Run: headless pygame with SDL's dummy video driver; simulated clock (each Clock.tick advances the game by its frame time, no real sleeping); random seed 0; keys injected as events and as key.get_pressed() state; no mouse input.
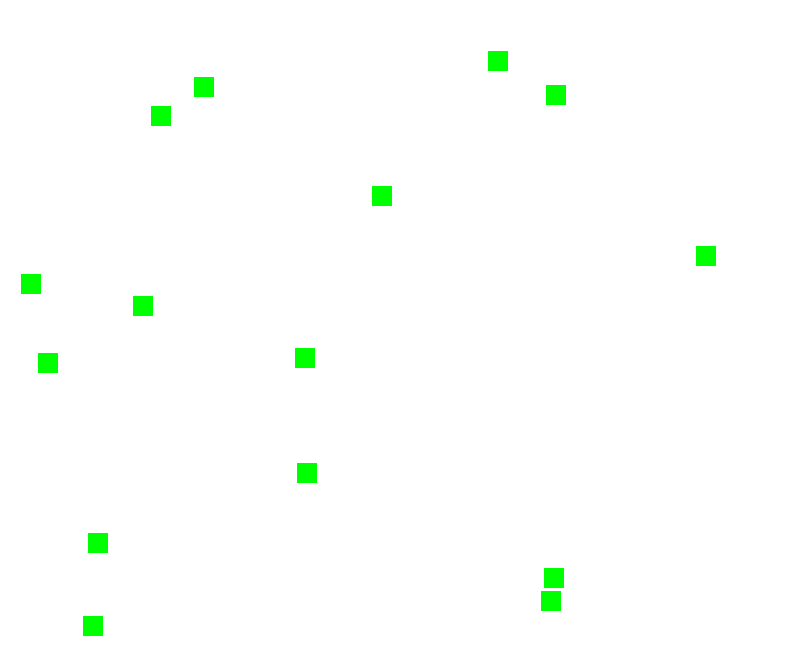
Frame 1 of 4 · flips 1–60 · no input
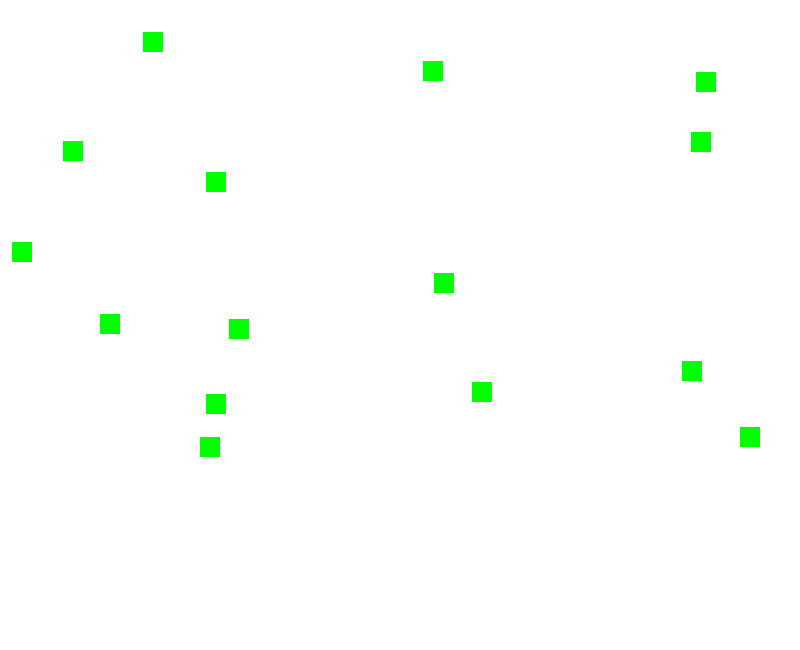
Frame 2 of 4 · flips 61–180 · tapped SPACE, RETURN · held RIGHT (→), D
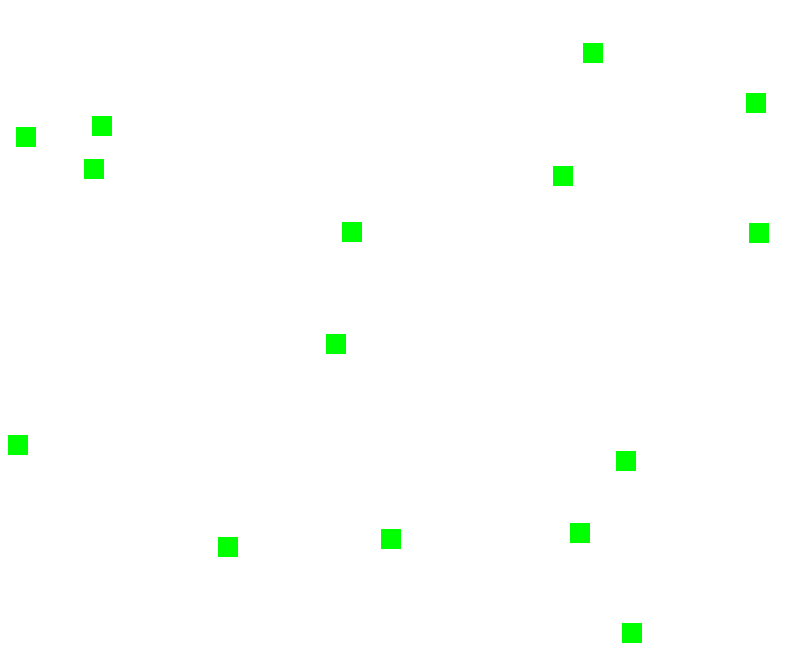
Frame 3 of 4 · flips 181–300 · held DOWN (↓), S
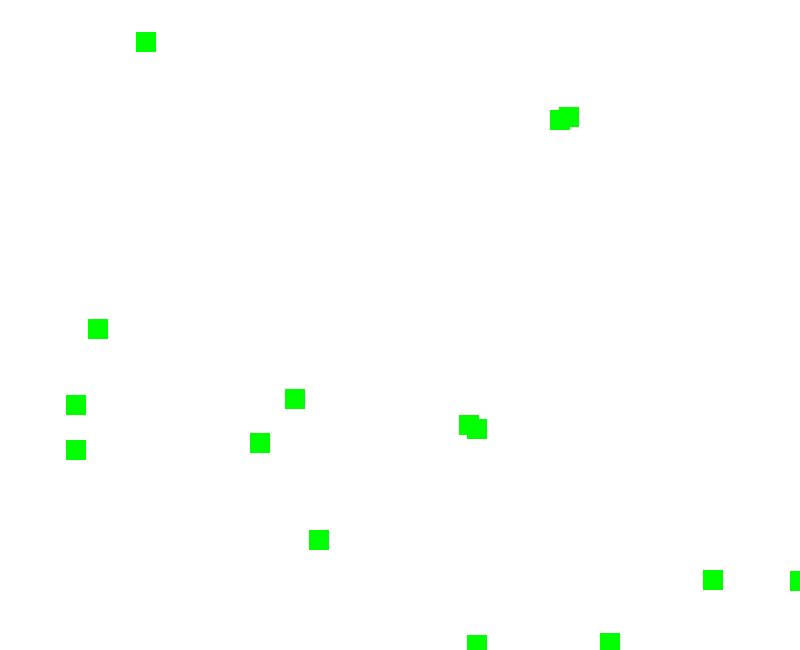
Frame 4 of 4 · flips 301–420 · held LEFT (←), A, UP (↑), W

The pygame program that drew these frames:

import pygame   #importing pygame module from library
import random    #the random module implements a random number generator
import sys #with this a number of functions and variables that can be used to manipulate different parts of the Python runtime environment
from pygame.locals import * #imports the pygame module into the "pygame" namespace

#------------------ initialise the pygame engine --------------------
pygame.init()

#This sets the framework of the game - 800 width by 600 height
WIDTH = 800 #game window width
HEIGHT = 650 #game window height
framework = pygame.display.set_mode((WIDTH, HEIGHT))

FPS = 30 #the speed of the game, (frames per second) 
Pixsize = 20 #the size of the cell


#RGB values (colours)
WHITE = (255,255,255)
GREEN = (0,255,0)

#Note the term 'self' means, it can refer to the object itself

class cell:
    def __init__(self): #It is used to initialise object instances
        self.x = random.randrange(10, WIDTH-10) #x position 
        self.y = random.randrange(10, HEIGHT-10) #y position 
        self.speed = random.randrange(2,15) #the speed of the cell 
        self.move = [None, None] #realtive x and y coordinates to move to
        self.direction = None #movement direction
        
#-------------- using compass coordinates for the objects to move randomly around the background ---------------------

    def draw(self):  
        pygame.draw.rect(framework, (GREEN), (self.x,self.y,Pixsize,Pixsize),0) #draw the cell

    def wander(self):
        directions = {"S":((-1,2),(1,self.speed)),"SW":((-self.speed,-1),(1,self.speed)),"W":((-self.speed,-1),(-1,2)),"NW":((-self.speed,-1),(-self.speed,-1)),"N":((-1,2),(-self.speed,-1)),"NE":((1,self.speed),(-self.speed,-1)),"E":((1,self.speed),(-1,2)),"SE":((1,self.speed),(1,self.speed))} #((min x, max x)(min y, max y))
        directionsName = ("S","SW","W","NW","N","NE","E","SE") #possible directions
        if random.randrange(0,10) == 2: #move about once every 10 frames
            if self.direction == None: #if no direction is set, set a random one
                self.direction = random.choice(directionsName)
            else:
                a = directionsName.index(self.direction) #get the index of direction in directions list
                b = random.randrange(a-1,a+2) #set the direction to be the same, or one next to the current direction
                if b > len(directionsName)-1: #if direction index is outside the list, move back to the start
                    b = 0
                self.direction = directionsName[b]
            self.move[0] = random.randrange(directions[self.direction][0][0],directions[self.direction][0][1]) #change relative x to a random number between min x and max x
            self.move[1] = random.randrange(directions[self.direction][1][0],directions[self.direction][1][1])  #change relative y to a random number between min y and max y
        if self.x < 5 or self.x > WIDTH - 5 or self.y < 5 or self.y > HEIGHT - 5: #if cell is near the border of the screen, change direction
            if self.x < 5:
                self.direction = "E"
            elif self.x > WIDTH - 5:
                self.direction = "W"
            elif self.y < 5:
                self.direction = "S"
            elif self.y > HEIGHT - 5:
                self.direction = "N"
            self.move[0] = random.randrange(directions[self.direction][0][0],directions[self.direction][0][1]) #change relative x to a random number between min x and max x
            self.move[1] = random.randrange(directions[self.direction][1][0],directions[self.direction][1][1]) #change relative x to a random number between min x and max x
        if self.move[0] != None: #add the relative coordinates to the cells coordinates
            self.x += self.move[0]
            self.y += self.move[1]
            
            
#This generates the number of cells which can be avaialble in the game
cells = []
for i in range(15): #the quantity of the objects
    Cell = cell()
    cells.append(Cell)

#-------------------- main loop ----------------------
def mainloop():
    while True:
        for event in pygame.event.get():
            if event.type== QUIT: #if pressing the X, quit the programe
                pygame.quit() #Halts the game (uninitialise)
                sys.exit() #Halts the game program
        framework.fill((WHITE)) #clears the background
        for i in cells: #update all cells
            i.wander()
            i.draw()
        pygame.display.update() #update display
        pygame.time.Clock().tick(FPS) #limit FPS

mainloop()
